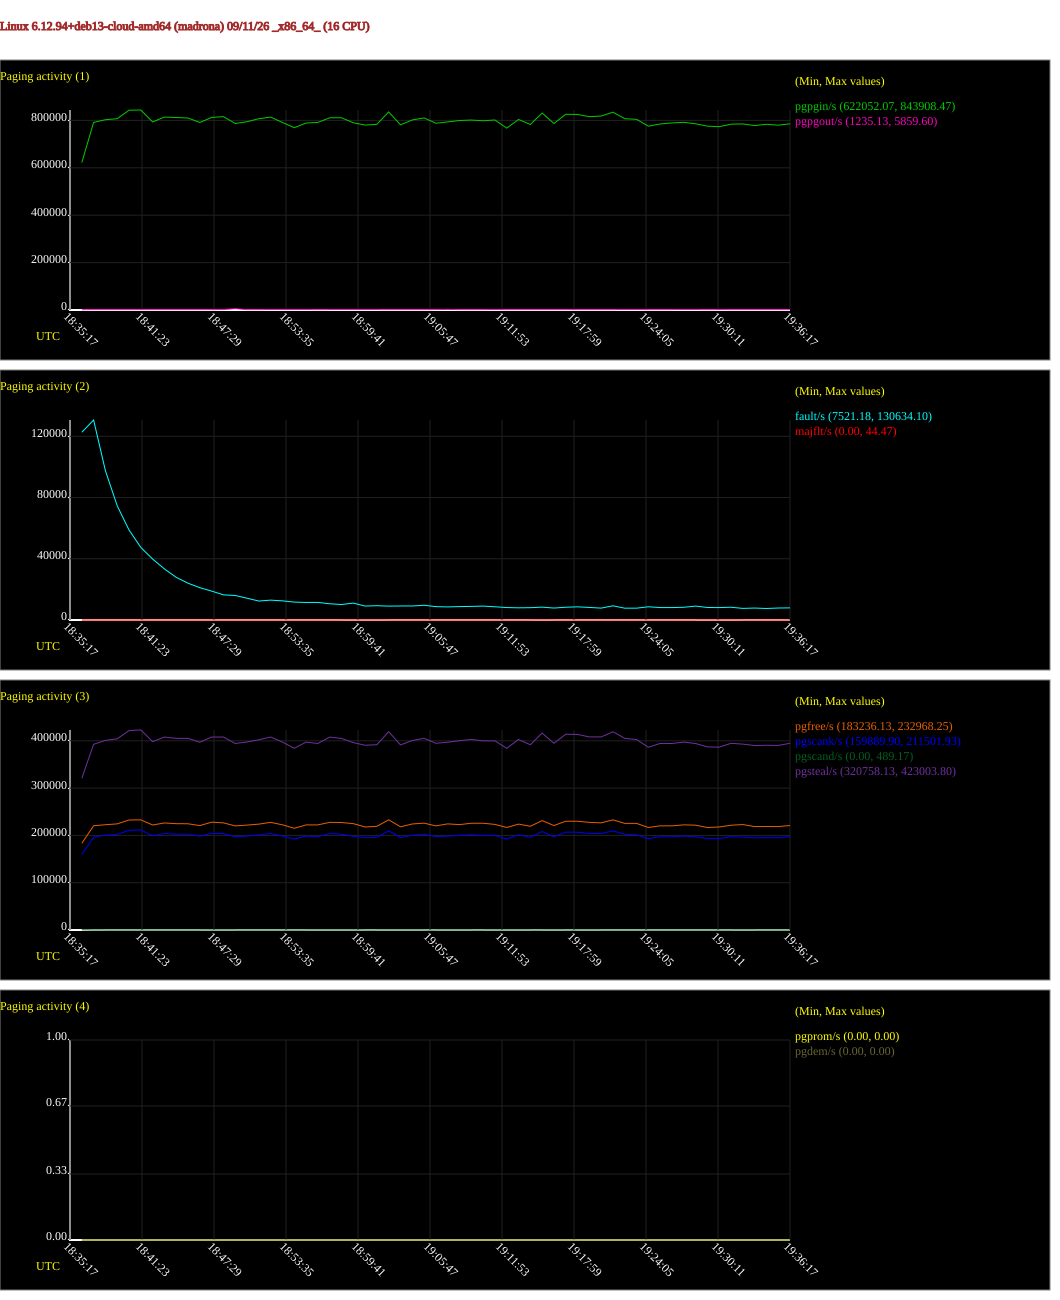

Source data for this figure (header and first rows):
# hostname; interval; timestamp; pgpgin/s; pgpgout/s; fault/s; majflt/s; pgfree/s; pgscank/s; pgscand/s; pgsteal/s; pgprom/s; pgdem/s
madrona; 60; 1789151777; 622052; 1235; 122635; 0.08; 183236; 159890; 489.2; 320758; 0.00; 0.00
madrona; 60; 1789151837; 791465; 1531; 130634; 0.00; 220370; 196236; 70.43; 392613; 0.00; 0.00
madrona; 60; 1789151897; 802862; 1628; 97485; 0.15; 222590; 200397; 0.00; 400792; 0.00; 0.00
madrona; 60; 1789151957; 807169; 1520; 74575; 0.23; 224356; 202069; 0.00; 404141; 0.00; 0.00
madrona; 60; 1789152017; 843037; 1572; 58798; 0.17; 232598; 210816; 0.00; 421631; 0.00; 0.00
madrona; 60; 1789152077; 843908; 1544; 47399; 0.00; 232870; 211502; 0.00; 423004; 0.00; 0.00
madrona; 60; 1789152137; 793435; 1554; 39796; 0.00; 221992; 199171; 0.00; 398342; 0.00; 0.00
madrona; 60; 1789152197; 813976; 1571; 33347; 0.00; 226321; 203963; 0.00; 407925; 0.00; 0.00
madrona; 60; 1789152257; 812105; 1602; 27838; 0.00; 224784; 202606; 0.00; 405212; 0.00; 0.00
madrona; 60; 1789152317; 810031; 1665; 24022; 0.60; 224601; 202600; 0.00; 405200; 0.00; 0.00
madrona; 60; 1789152377; 791257; 1543; 21087; 0.00; 220737; 198497; 0.00; 396994; 0.00; 0.00
madrona; 60; 1789152437; 812584; 1584; 18874; 0.00; 227974; 203992; 8.53; 408034; 0.00; 0.00
madrona; 60; 1789152497; 815795; 1853; 16416; 0.00; 226476; 203977; 8.58; 408006; 0.00; 0.00
madrona; 60; 1789152557; 787061; 5860; 16014; 0.00; 220083; 197127; 0.00; 394321; 0.00; 0.00
madrona; 60; 1789152617; 794422; 1508; 14222; 0.00; 221775; 198724; 0.00; 397513; 0.00; 0.00
madrona; 60; 1789152677; 807189; 1528; 12390; 0.00; 223847; 201039; 0.00; 402149; 0.00; 0.00
madrona; 60; 1789152737; 813870; 1932; 12973; 0.00; 227569; 203976; 0.00; 408020; 0.00; 0.00
madrona; 60; 1789152797; 791436; 1764; 12502; 0.00; 222390; 198611; 0.00; 397290; 0.00; 0.00
madrona; 60; 1789152857; 769287; 1695; 11683; 0.00; 215121; 192123; 0.00; 384246; 0.00; 0.00
madrona; 60; 1789152917; 788909; 1746; 11456; 0.00; 222148; 198550; 0.00; 397168; 0.00; 0.00
madrona; 60; 1789152977; 791424; 1624; 11490; 0.02; 222213; 197140; 25.72; 394400; 0.00; 0.00
madrona; 60; 1789153037; 810989; 1691; 10608; 0.00; 227595; 203858; 0.00; 407782; 0.00; 0.00
madrona; 60; 1789153097; 811077; 1761; 10113; 0.00; 227208; 202484; 8.55; 405055; 0.00; 0.00
madrona; 60; 1789153157; 790245; 1690; 11053; 44.47; 224882; 198047; 25.60; 396211; 0.00; 0.00
madrona; 60; 1789153217; 780284; 1703; 9116; 0.17; 217828; 195281; 0.00; 390599; 0.00; 0.00
madrona; 60; 1789153277; 783410; 1733; 9342; 3.70; 219241; 195858; 0.00; 391749; 0.00; 0.00
madrona; 60; 1789153337; 835801; 1545; 9070; 0.18; 232968; 209628; 17.07; 419359; 0.00; 0.00
madrona; 60; 1789153397; 781416; 1580; 9148; 0.00; 218192; 195618; 0.00; 391302; 0.00; 0.00
madrona; 60; 1789153457; 801999; 1601; 9159; 0.00; 224157; 200257; 17.07; 400618; 0.00; 0.00
madrona; 60; 1789153517; 810324; 1584; 9626; 0.00; 225896; 202615; 0.00; 405298; 0.00; 0.00
madrona; 60; 1789153577; 787988; 1716; 8730; 0.03; 220124; 197394; 0.00; 394821; 0.00; 0.00
madrona; 60; 1789153637; 793599; 2356; 8544; 0.45; 224368; 198472; 8.53; 396997; 0.00; 0.00
madrona; 60; 1789153697; 799532; 1589; 8758; 0.00; 222786; 200054; 44.80; 400265; 0.00; 0.00
madrona; 60; 1789153757; 801496; 1583; 8889; 0.23; 225706; 201380; 0.00; 402829; 0.00; 0.00
madrona; 60; 1789153817; 798424; 1600; 9072; 0.00; 225683; 199888; 0.00; 399947; 0.00; 0.00
madrona; 60; 1789153877; 801902; 1979; 8641; 0.00; 223266; 199946; 8.53; 399944; 0.00; 0.00
madrona; 60; 1789153937; 767362; 1466; 8128; 0.00; 216730; 192031; 0.00; 384097; 0.00; 0.00
madrona; 60; 1789153997; 803897; 1482; 7960; 0.00; 223873; 201339; 8.53; 402764; 0.00; 0.00
madrona; 60; 1789154057; 782792; 1522; 8046; 0.00; 219301; 195795; 0.00; 391658; 0.00; 0.00
madrona; 60; 1789154117; 831000; 1556; 8403; 5.47; 231288; 208088; 0.00; 416245; 0.00; 0.00
madrona; 60; 1789154177; 787028; 1534; 7807; 0.02; 220858; 197278; 42.68; 394709; 0.00; 0.00
madrona; 60; 1789154237; 825924; 1543; 8338; 0.02; 230013; 206932; 0.00; 413898; 0.00; 0.00
madrona; 60; 1789154297; 825119; 1671; 8596; 0.00; 229898; 206705; 0.00; 413444; 0.00; 0.00
madrona; 60; 1789154357; 815895; 1608; 8208; 0.00; 227593; 204044; 17.07; 408190; 0.00; 0.00
madrona; 60; 1789154417; 818415; 1548; 7763; 0.00; 226497; 204055; 0.00; 408178; 0.00; 0.00
madrona; 60; 1789154477; 834777; 1618; 9270; 0.00; 232834; 209527; 0.00; 419122; 0.00; 0.00
madrona; 60; 1789154537; 807144; 1887; 7720; 0.00; 225442; 202575; 0.00; 405216; 0.00; 0.00
madrona; 60; 1789154597; 804563; 1776; 7730; 0.00; 225398; 201316; 0.00; 402669; 0.00; 0.00
madrona; 60; 1789154657; 775678; 1625; 8636; 0.00; 216683; 193156; 0.00; 386347; 0.00; 0.00
madrona; 60; 1789154717; 784792; 1675; 8129; 0.00; 220298; 197174; 0.00; 394416; 0.00; 0.00
madrona; 60; 1789154777; 789186; 1683; 8123; 0.00; 220177; 197127; 0.00; 394323; 0.00; 0.00
madrona; 60; 1789154837; 791913; 1847; 8304; 0.00; 222299; 198582; 0.00; 397232; 0.00; 0.00
madrona; 60; 1789154897; 785808; 1754; 9090; 0.00; 221650; 197124; 0.00; 394317; 0.00; 0.00
madrona; 60; 1789154957; 775751; 1616; 8180; 40.73; 216648; 193617; 0.00; 387267; 0.00; 0.00
madrona; 60; 1789155017; 773517; 1695; 8108; 0.17; 217847; 193265; 0.00; 386565; 0.00; 0.00
madrona; 60; 1789155077; 784123; 1688; 8344; 13.13; 221464; 197294; 0.00; 394656; 0.00; 0.00
madrona; 60; 1789155137; 785049; 1627; 7580; 0.52; 222931; 196396; 59.78; 392979; 0.00; 0.00
madrona; 60; 1789155197; 778282; 1577; 7806; 0.00; 218622; 194982; 0.00; 390034; 0.00; 0.00
madrona; 60; 1789155257; 783704; 1472; 7521; 0.02; 218804; 195226; 0.00; 390520; 0.00; 0.00
madrona; 60; 1789155317; 779875; 1500; 7828; 0.00; 218672; 195089; 0.00; 390246; 0.00; 0.00
... 1 more rows
